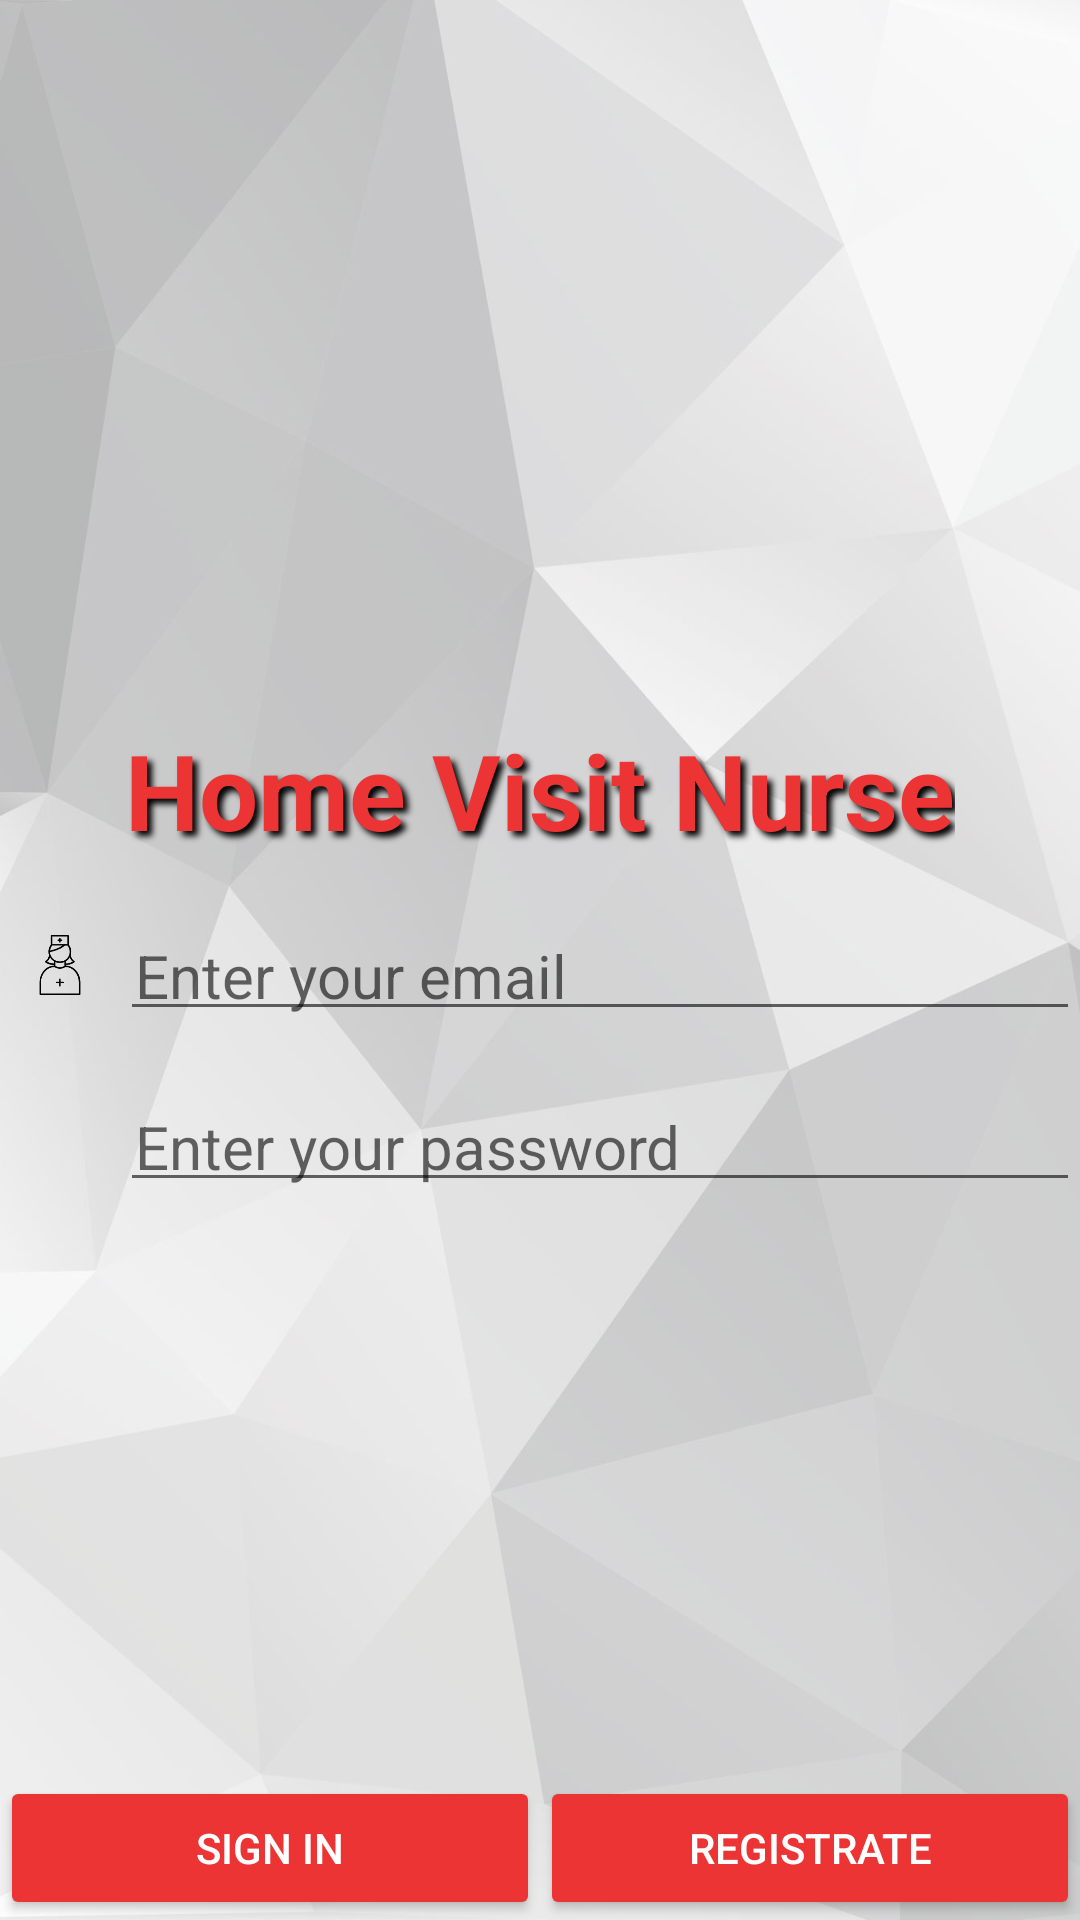

Android layout source for this screen:
<!-- AndroidManifest.xml: application theme AppTheme -->
<!-- res/layout/activity_main.xml -->
<RelativeLayout xmlns:android="http://schemas.android.com/apk/res/android"
    xmlns:tools="http://schemas.android.com/tools"
    android:layout_width="match_parent"
    android:layout_height="match_parent"
    android:background="@drawable/background0"
    android:id="@+id/relativeLayout"
    android:gravity="bottom">

    <ImageView
        android:id="@+id/imageView1"
        android:layout_width="250sp"
        android:layout_height="200sp"
        android:layout_centerHorizontal="true"
        android:src="@drawable/nurse"
        android:layout_marginTop="40dp"
        />
    <TextView
        android:id="@+id/title"
        android:layout_width="wrap_content"
        android:layout_height="wrap_content"
        android:text="@string/title"
        android:layout_centerHorizontal="true"
        android:textSize="35sp"
        android:textColor="@color/red"
        android:textStyle="bold"
        android:layout_below="@+id/imageView1"
        android:shadowColor="@color/black"
        android:shadowRadius="5.0"
        android:shadowDx="5.0"
        android:shadowDy="5.0"
        />



    <EditText
        android:id="@+id/editID"
        android:layout_width="match_parent"
        android:layout_height="wrap_content"
        android:layout_marginTop="20dp"
        android:layout_toRightOf="@+id/username_icon"
        android:layout_toEndOf="@+id/username_icon"
        android:hint="@string/IDHint"
        android:paddingLeft="5dp"
        android:paddingRight="5dp"
        android:textSize="20sp"
        android:padding="5dp"
        android:layout_below="@+id/title"
        android:maxLines="1"
        android:inputType="textEmailSubject"
        />

    <ImageView
        android:padding="10dp"
        android:id="@+id/username_icon"
        android:src="@drawable/signinnurse"
        android:layout_width="40dp"
        android:layout_height="40dp"
        android:layout_below="@+id/title"
        tools:ignore="ContentDescription"
        android:layout_marginTop="15dp"/>


    <EditText
        android:id="@+id/password"
        android:layout_width="match_parent"
        android:layout_height="wrap_content"
        android:layout_marginTop="20dp"
        android:layout_toRightOf="@+id/password_icon"
        android:layout_toEndOf="@+id/password_icon"
        android:paddingLeft="5dp"
        android:paddingRight="5dp"
        android:textSize="20sp"
        android:padding="5dp"
        android:layout_below="@+id/editID"
        android:inputType="textPassword"
        android:hint="@string/passwordHint"
        android:maxLines="1"
        />
    <ImageView
        android:padding="10dp"
        android:id="@+id/password_icon"
        android:src="@drawable/locked"
        android:layout_width="40dp"
        android:layout_height="40dp"
        android:layout_below="@+id/editID"
        tools:ignore="ContentDescription"
        android:layout_marginTop="15dp"
        />


    <LinearLayout
        android:layout_width="match_parent"
        android:layout_height="wrap_content"
        android:layout_alignParentBottom="true"
        android:orientation="horizontal">

        <Button
            android:id="@+id/btnSignIn"
            android:layout_width="0dp"
            android:layout_height="wrap_content"
            android:layout_weight="0.5"
            android:text="@string/btnSignIn"
            android:textColor="@color/colorAccent"
            android:backgroundTint="@color/red"



            />

        <Button
            android:id="@+id/btnRegistration"
            android:layout_width="0dp"
            android:layout_height="wrap_content"
            android:layout_weight="0.5"
            android:text="@string/btnRegistrate"
            android:textColor="@color/colorAccent"
            android:backgroundTint="@color/red"


            />
    </LinearLayout>



</RelativeLayout>
<!-- resources referenced by this layout -->
<resources>
  <color name="black">#000000</color>
  <color name="colorAccent">#ffffff</color>
  <item name="red" type="color">#ec3434</item>
  <!-- drawable background0: jpg bitmap (drawable, 109818 bytes) -->
  <!-- drawable signinnurse: jpg bitmap (drawable, 3629 bytes) -->
  <string name="IDHint">Enter your email </string>
  <string name="btnRegistrate">Registrate</string>
  <string name="btnSignIn">Sign in</string>
  <string name="passwordHint">Enter your password </string>
  <string name="title">Home Visit Nurse</string>
  <style name="AppTheme" parent="Theme.AppCompat.Light.DarkActionBar">
          
          <item name="colorPrimary">@color/colorPrimary</item>
          <item name="colorPrimaryDark">@color/colorPrimaryDark</item>
          <item name="colorAccent">@color/red</item>
      </style>
  <color name="colorPrimary">#ec3434</color>
  <color name="colorPrimaryDark">#ec3434</color>
</resources>
